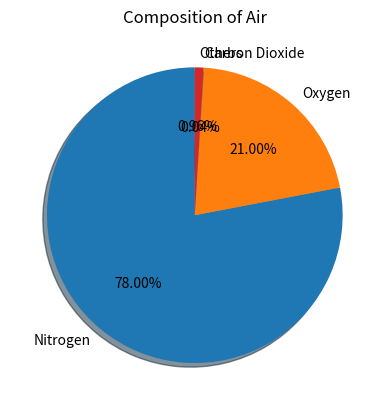

Write the Python code that produced this figure.
import matplotlib.pyplot as plt

# Data
gases = ['Nitrogen', 'Oxygen', 'Carbon Dioxide', 'Others']
percentages = [78, 21, 0.04, 0.96]  # approximate composition of air

# Create pie chart
plt.pie(
    percentages, 
    labels=gases, 
    autopct='%1.2f%%',  # show values as percentages
    startangle=90,      # rotate chart for better layout
    shadow=True         # add shadow for depth
)

# colors = ['skyblue', 'lightgreen', 'lightcoral', 'gold']
# plt.pie(percentages, labels=gases, autopct='%1.1f%%', colors=colors, startangle=140, explode=[0, 0, 0.1, 0])


plt.title("Composition of Air")
plt.show()
